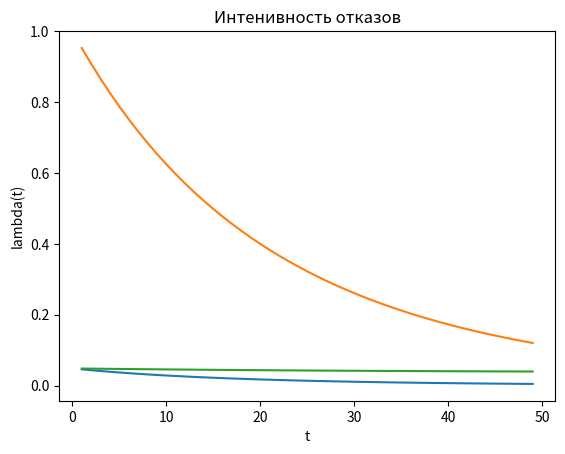

The matplotlib source for this figure:
import math
import numpy as np
from scipy.stats import norm
import matplotlib.pyplot as plt

t_max = 50
t = np.array([i for i in range(1, t_max)])
T = np.array([12, 31, 28, 22])
lambdas = np.ones_like(T) / T
width = np.array([0.19, 0.21, 0.14, 0.46])


def pdf_():
    all_pdf = []
    for i in lambdas:
        all_pdf.append(i * np.exp(-i*t))
    all_pdf = np.array(all_pdf)
    now_width = np.reshape(width, (-1, 1))
    pdf_ = np.sum(now_width * all_pdf, axis=0)
    plt.title('Плотность распределения')
    plt.plot(t, pdf_)
    plt.xlabel('t')
    plt.ylabel('f(t)')
    plt.show()


def R_t():
    all_R_t = []
    for i in lambdas:
        all_R_t.append(np.exp(-i*t))
    all_R_t = np.array(all_R_t)
    now_width = np.reshape(width, (-1, 1))
    R_t = np.sum(now_width * all_R_t, axis=0)
    plt.title('Вероятность безотказность работы')
    plt.plot(t, R_t)
    plt.xlabel('t')
    plt.ylabel('R(t)')
    plt.show()


def lambda_t():
    all_R_t = []
    for i in lambdas:
        all_R_t.append(np.exp(-i*t))
    all_R_t = np.array(all_R_t)
    now_width = np.reshape(width, (-1, 1))
    R_t = np.sum(now_width * all_R_t, axis=0)
    all_pdf = []
    for i in lambdas:
        all_pdf.append(i * np.exp(-i * t))
    all_pdf = np.array(all_pdf)
    now_width = np.reshape(width, (-1, 1))
    pdf_ = np.sum(now_width * all_pdf, axis=0)

    plt.title('Интенивность отказов')
    plt.plot(t, pdf_ / R_t)
    plt.xlabel('t')
    plt.ylabel('lambda(t)')
    plt.show()


pdf_()
R_t()
lambda_t()